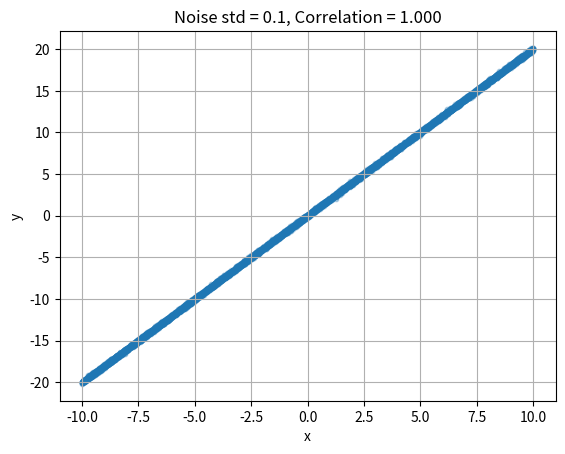
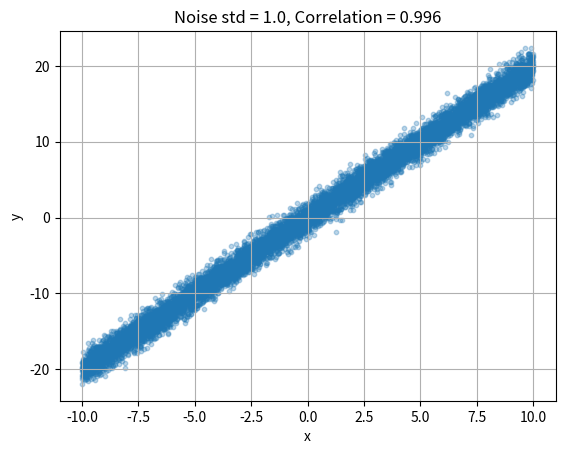
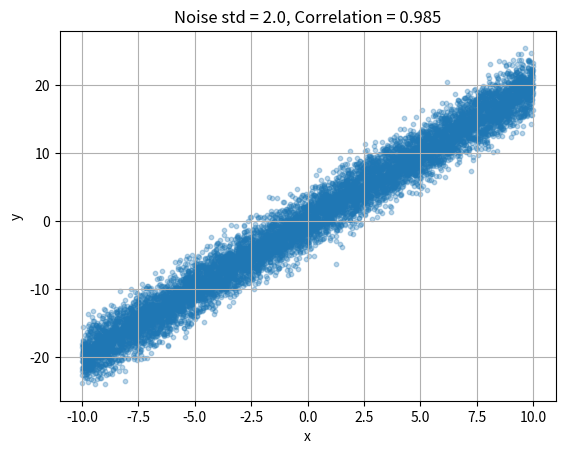
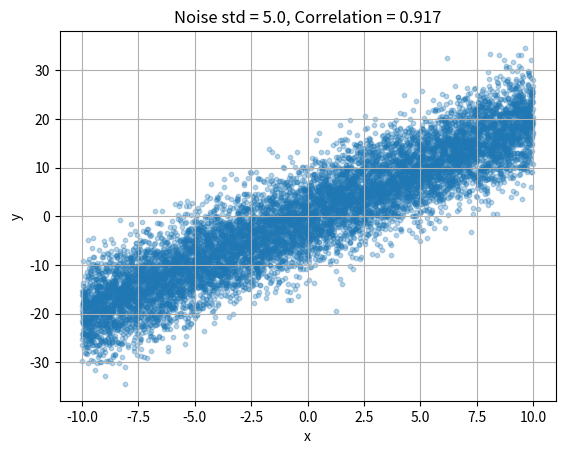
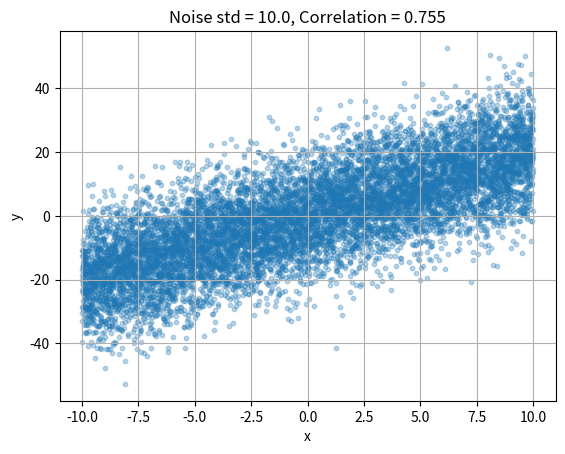
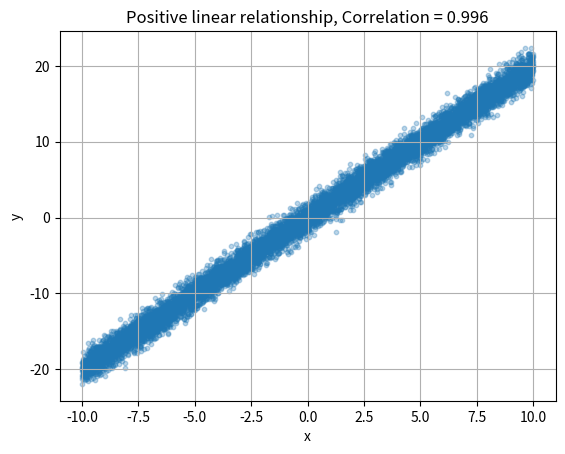
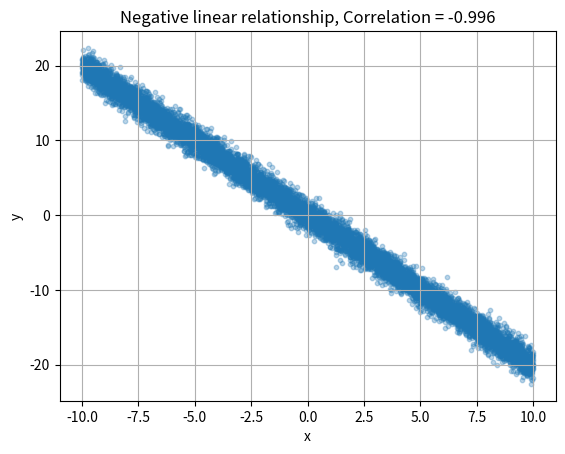
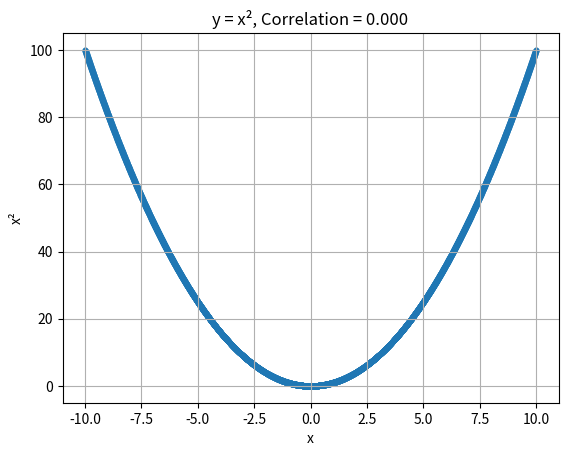

Write Python code to recreate these figures, in order.
import numpy as np
import matplotlib.pyplot as plt

sample_num = 10_000
x = np.linspace(-10.0, 10.0, sample_num)
rng = np.random.default_rng(42)

y_clean = 2*x

clean_covariance = np.cov(x, y_clean)
clean_correlation = np.corrcoef(x, y_clean)

print("Clean covariance matrix:")
print(clean_covariance)
print("Clean correlation matrix:")
print(clean_correlation)
print()

base_noise = rng.normal(0, 1, sample_num)
deviations = np.array([0.1, 1.0, 2.0, 5.0, 10.0])

print("Noise experiment:")

for deviation in deviations:
    loop_noise = deviation*base_noise
    loop_y = 2*x + loop_noise
    loop_correlation = np.corrcoef(x, loop_y)

    print(f"Deviation: {deviation}\tCorrelation: {loop_correlation[0, 1]}")

    plt.figure()
    plt.scatter(x, loop_y, s=10, alpha=0.3)
    plt.xlabel("x")
    plt.ylabel("y")
    plt.title(f"Noise std = {deviation}, Correlation = {loop_correlation[0, 1]:.3f}")
    plt.grid()
    plt.show()

print()

positive_y = 2*x + base_noise
positive_correlation = np.corrcoef(x, positive_y)

negative_y = -2*x + base_noise
negative_correlation = np.corrcoef(x, negative_y)

square_y = x**2
square_correlation = np.corrcoef(x, square_y)

print("Positive correlation:", positive_correlation[0, 1])
print("Negative correlation:", negative_correlation[0, 1])
print("Nonlinear correlation:", square_correlation[0, 1])

plt.figure()
plt.scatter(x, positive_y, s=10, alpha=0.3)
plt.xlabel("x")
plt.ylabel("y")
plt.title(f"Positive linear relationship, Correlation = {positive_correlation[0, 1]:.3f}")
plt.grid()
plt.show()

plt.figure()
plt.scatter(x, negative_y, s=10, alpha=0.3)
plt.xlabel("x")
plt.ylabel("y")
plt.title(f"Negative linear relationship, Correlation = {negative_correlation[0, 1]:.3f}")
plt.grid()
plt.show()

plt.figure()
plt.scatter(x, square_y, s=10, alpha=0.4)
plt.xlabel("x")
plt.ylabel("x²")
plt.title(f"y = x², Correlation = {square_correlation[0, 1]:.3f}")
plt.grid()
plt.show()
